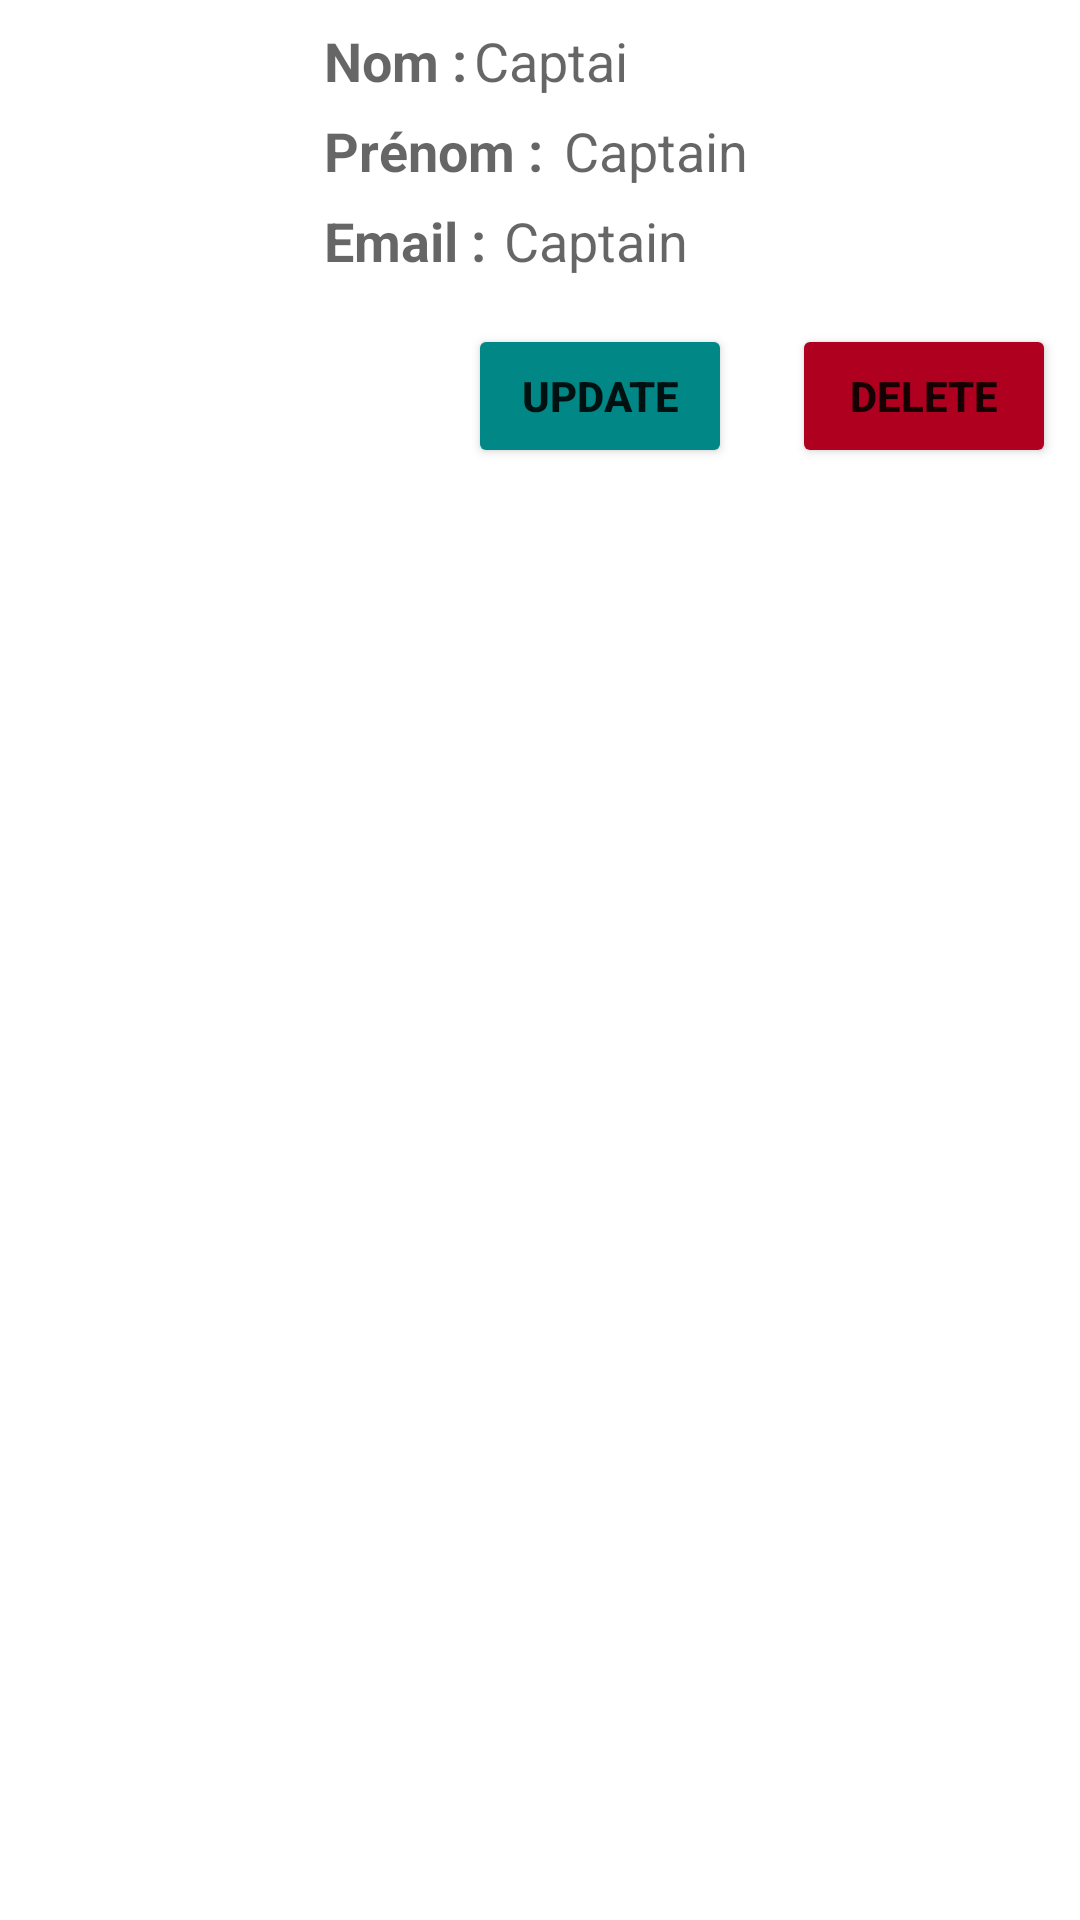

Android layout source for this screen:
<!-- AndroidManifest.xml: application theme Theme.CRUDPERSONAPP -->
<!-- res/layout/layout_person_list.xml -->
<?xml version="1.0" encoding="utf-8"?>
<RelativeLayout xmlns:android="http://schemas.android.com/apk/res/android"
    android:layout_width="match_parent"
    android:layout_height="match_parent"
    android:orientation="horizontal"
    android:padding="8dp">



    <ImageView
        android:layout_width="70dp"
        android:layout_height="55dp"
        android:src="@drawable/avatar"
        android:layout_marginLeft="20dp"
        android:maxWidth="20dp"
        android:outlineAmbientShadowColor="@color/design_default_color_error"
        android:layout_marginTop="20dp"
        />

    <TextView
        android:id="@+id/textVie"
        android:layout_width="wrap_content"
        android:layout_height="wrap_content"
        android:layout_marginLeft="100dp"
        android:text="Nom : "
        android:textStyle="bold"
        android:textAppearance="@style/Base.TextAppearance.AppCompat.Medium" />

    <TextView
        android:id="@+id/textViewName"
        android:layout_width="wrap_content"
        android:layout_height="wrap_content"
        android:layout_marginLeft="150dp"
        android:text="Captai"
        android:textAppearance="@style/Base.TextAppearance.AppCompat.Medium" />

    <TextView
        android:id="@+id/textViie"
        android:layout_width="wrap_content"
        android:layout_height="wrap_content"
        android:layout_marginLeft="100dp"
        android:layout_marginTop="30dp"
        android:text="Prénom : "
        android:textStyle="bold"
        android:textAppearance="@style/Base.TextAppearance.AppCompat.Medium" />
    <TextView
        android:id="@+id/textViewEmail"
        android:layout_width="wrap_content"
        android:layout_marginTop="30dp"
        android:layout_height="wrap_content"
        android:layout_marginLeft="180dp"
        android:text="Captain"
        android:textAppearance="@style/Base.TextAppearance.AppCompat.Medium" />

    <TextView
        android:id="@+id/texViie"
        android:layout_width="wrap_content"
        android:layout_height="wrap_content"
        android:layout_marginLeft="100dp"
        android:layout_marginTop="60dp"
        android:text="Email : "
        android:textStyle="bold"
        android:textAppearance="@style/Base.TextAppearance.AppCompat.Medium" />


    <TextView
        android:id="@+id/textViewPrenom"
        android:layout_width="wrap_content"
        android:layout_marginTop="60dp"
        android:layout_height="wrap_content"
        android:layout_marginLeft="160dp"
        android:text="Captain "
        android:textAppearance="@style/Base.TextAppearance.AppCompat.Medium" />

    <TextView
        android:id="@+id/textViewDate"
        android:layout_width="wrap_content"
        android:layout_marginTop="190dp"
        android:layout_height="wrap_content"
        android:layout_marginLeft="160dp"
        android:text="28/10/1999"
        android:visibility="gone"
        android:textAppearance="@style/Base.TextAppearance.AppCompat.Medium" />


    <Button
        android:textStyle="bold"
        android:id="@+id/textViewUpdate"
        android:layout_width="wrap_content"
        android:layout_height="wrap_content"
        android:layout_alignBottom="@+id/textViewDelete"
        android:layout_toLeftOf="@+id/textViewDelete"
        android:layout_toStartOf="@+id/textViewDelete"
        android:padding="-5dp"
        android:layout_marginTop="25dp"
        android:layout_marginRight="20dp"
        android:text="Update"
        android:backgroundTint="@color/design_default_color_secondary_variant"
         />

    <Button
        android:textStyle="bold"
        android:id="@+id/textViewDelete"
        android:layout_width="wrap_content"
        android:layout_height="wrap_content"
        android:layout_alignParentRight="true"
        android:padding="5dp"
        android:layout_marginTop="100dp"
        android:text="Delete"
        android:backgroundTint="@color/design_default_color_error" />

</RelativeLayout>
<!-- resources referenced by this layout -->
<resources>
  <style name="Theme.CRUDPERSONAPP" parent="Theme.MaterialComponents.DayNight.DarkActionBar">
          
          <item name="colorPrimary">@color/purple_500</item>
          <item name="colorPrimaryVariant">@color/purple_700</item>
          <item name="colorOnPrimary">@color/white</item>
          
          <item name="colorSecondary">@color/teal_200</item>
          <item name="colorSecondaryVariant">@color/teal_700</item>
          <item name="colorOnSecondary">@color/black</item>
          
          <item name="android:statusBarColor" tools:targetApi="l">?attr/colorPrimaryVariant</item>
          
      </style>
  <!-- not gathered from this repository: default colours our renderer supplied (Android Studio template values) -->
  <color name="purple_500">#FF6200EE</color>
  <color name="purple_700">#FF3700B3</color>
  <color name="teal_200">#FF03DAC5</color>
  <color name="teal_700">#FF018786</color>
  <color name="black">#FF000000</color>
  <color name="white">#FFFFFFFF</color>
</resources>
